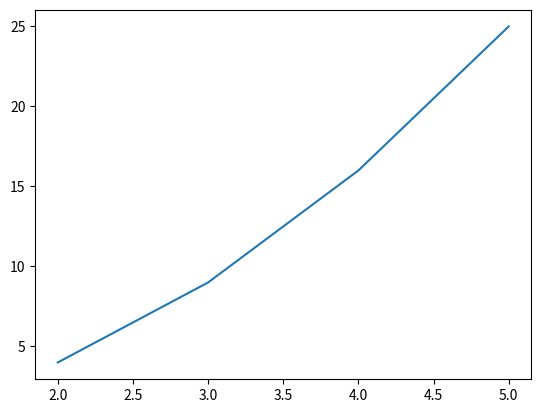

The script that saved this image:
import numpy as np
import matplotlib.pyplot as plt
print(21)
x=[2,3,4,5]
y=[4,9,16,25]
plt.plot(x,y)
plt.show()